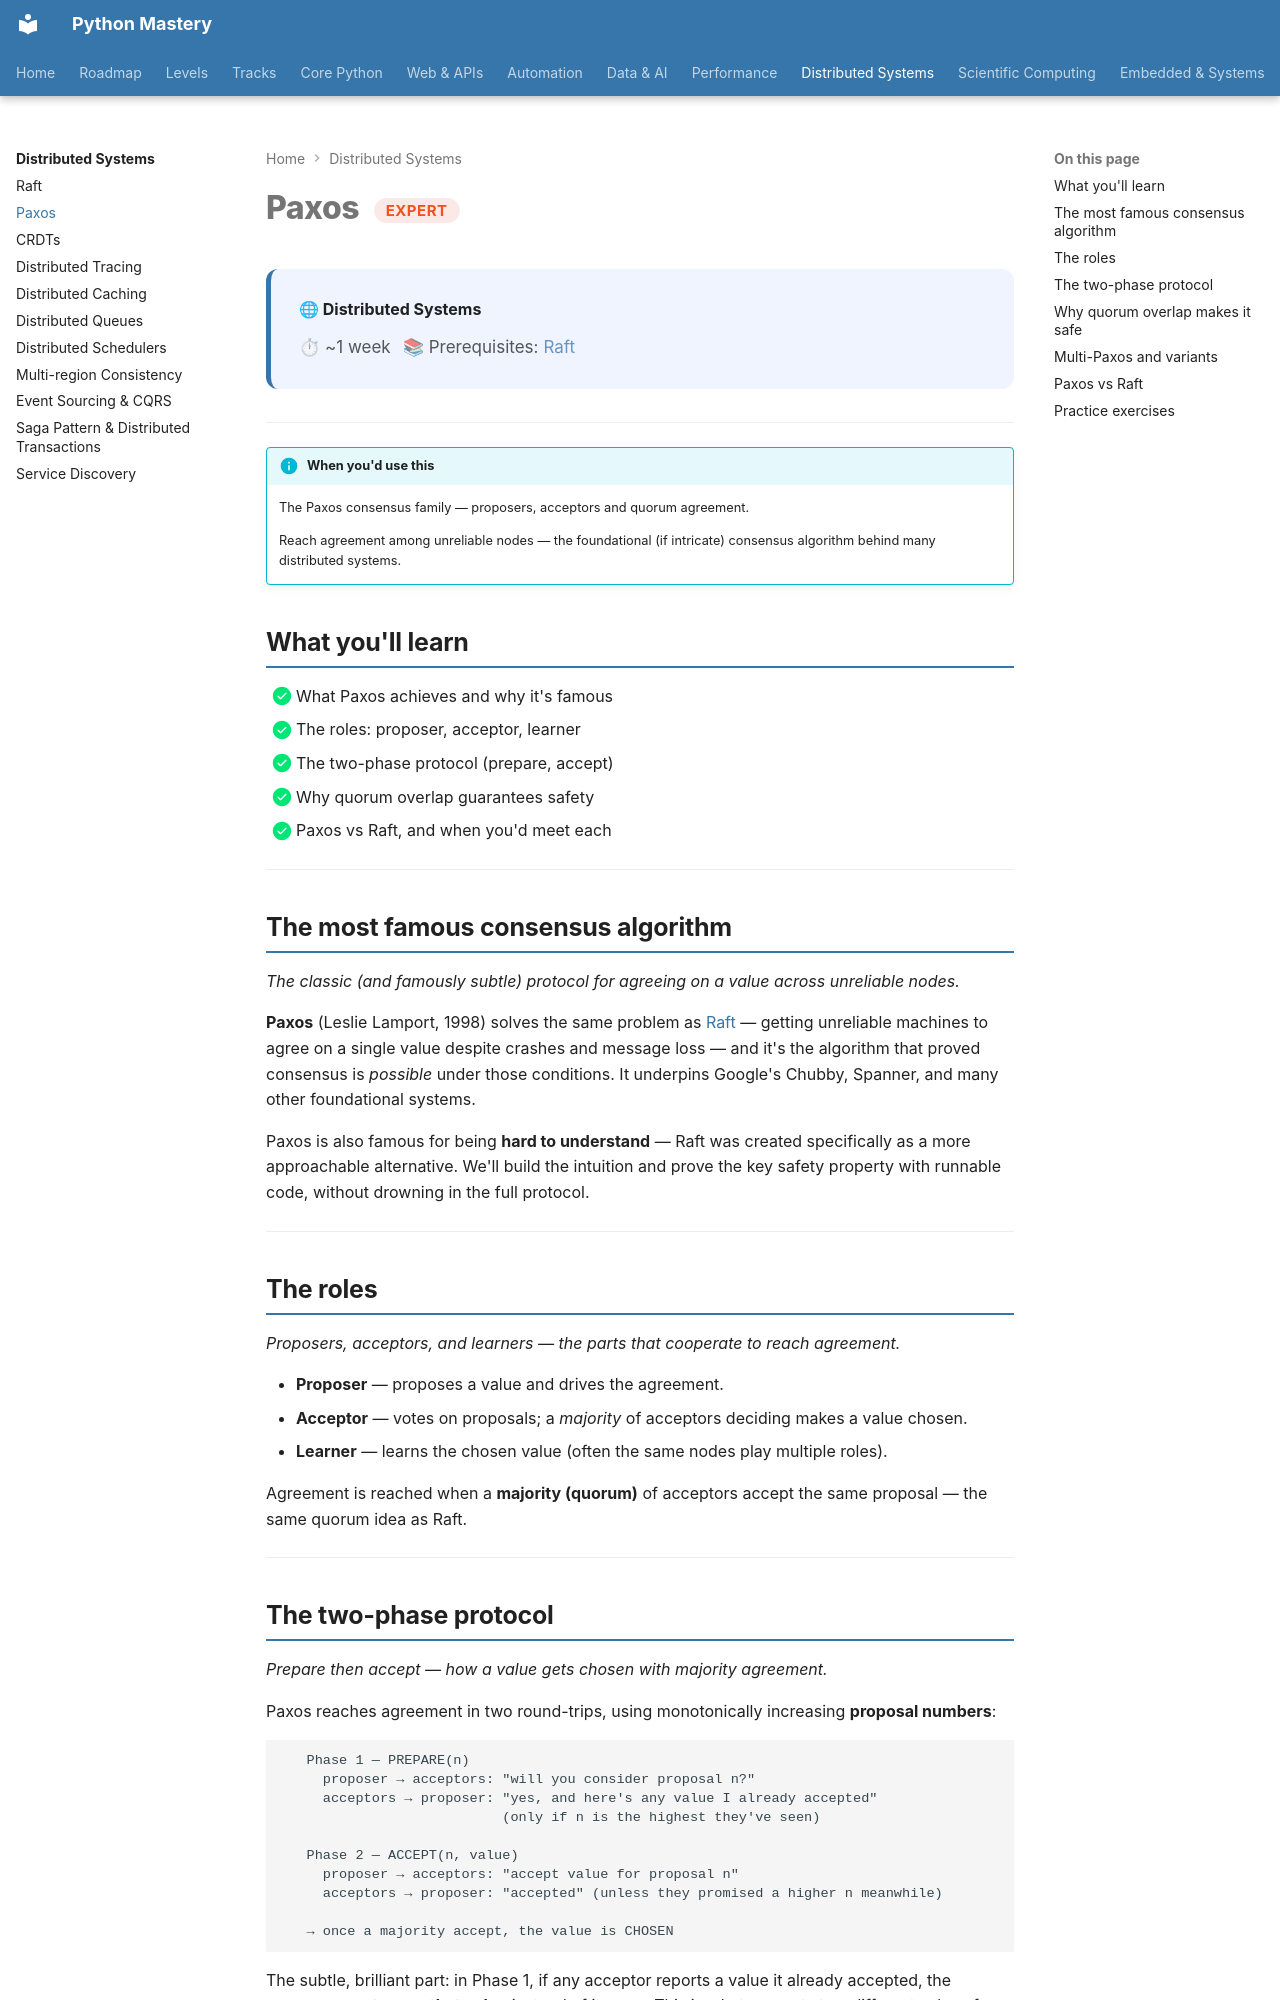

repository: SSnp75/PythonMastery-Site · page: distributed/paxos/index.html · generator: mkdocs

---
title: "Paxos"
description: The Paxos consensus family — proposers, acceptors and quorum agreement
---

# Paxos <span class="pm-badge pm-badge-expert">Expert</span>

<div class="pm-topic-header">
  <strong>🌐 Distributed Systems</strong>
  <div class="pm-topic-meta">
    <span>⏱ ~1 week</span>
    <span>📚 Prerequisites: <a href="raft/">Raft</a></span>
  </div>
</div>

---

!!! info "When you'd use this"
    The Paxos consensus family — proposers, acceptors and quorum agreement.

    Reach agreement among unreliable nodes — the foundational (if intricate) consensus algorithm behind many distributed systems.


## What you'll learn

- [x] What Paxos achieves and why it's famous
- [x] The roles: proposer, acceptor, learner
- [x] The two-phase protocol (prepare, accept)
- [x] Why quorum overlap guarantees safety
- [x] Paxos vs Raft, and when you'd meet each

---

## The most famous consensus algorithm

*The classic (and famously subtle) protocol for agreeing on a value across unreliable nodes.*

**Paxos** (Leslie Lamport, 1998) solves the same problem as [Raft](raft.md) — getting unreliable machines to agree on a single value despite crashes and message loss — and it's the algorithm that proved consensus is *possible* under those conditions. It underpins Google's Chubby, Spanner, and many other foundational systems.

Paxos is also famous for being **hard to understand** — Raft was created specifically as a more approachable alternative. We'll build the intuition and prove the key safety property with runnable code, without drowning in the full protocol.

---

## The roles

*Proposers, acceptors, and learners — the parts that cooperate to reach agreement.*

- **Proposer** — proposes a value and drives the agreement.
- **Acceptor** — votes on proposals; a *majority* of acceptors deciding makes a value chosen.
- **Learner** — learns the chosen value (often the same nodes play multiple roles).

Agreement is reached when a **majority (quorum)** of acceptors accept the same proposal — the same quorum idea as Raft.

---

## The two-phase protocol

*Prepare then accept — how a value gets chosen with majority agreement.*

Paxos reaches agreement in two round-trips, using monotonically increasing **proposal numbers**:

```
   Phase 1 — PREPARE(n)
     proposer → acceptors: "will you consider proposal n?"
     acceptors → proposer: "yes, and here's any value I already accepted"
                           (only if n is the highest they've seen)

   Phase 2 — ACCEPT(n, value)
     proposer → acceptors: "accept value for proposal n"
     acceptors → proposer: "accepted" (unless they promised a higher n meanwhile)

   → once a majority accept, the value is CHOSEN
```

The subtle, brilliant part: in Phase 1, if any acceptor reports a value it already accepted, the proposer **must reuse that value** instead of its own. This is what prevents two different values from ever being chosen — a proposer with a higher number "inherits" any value that might already be chosen.

---
